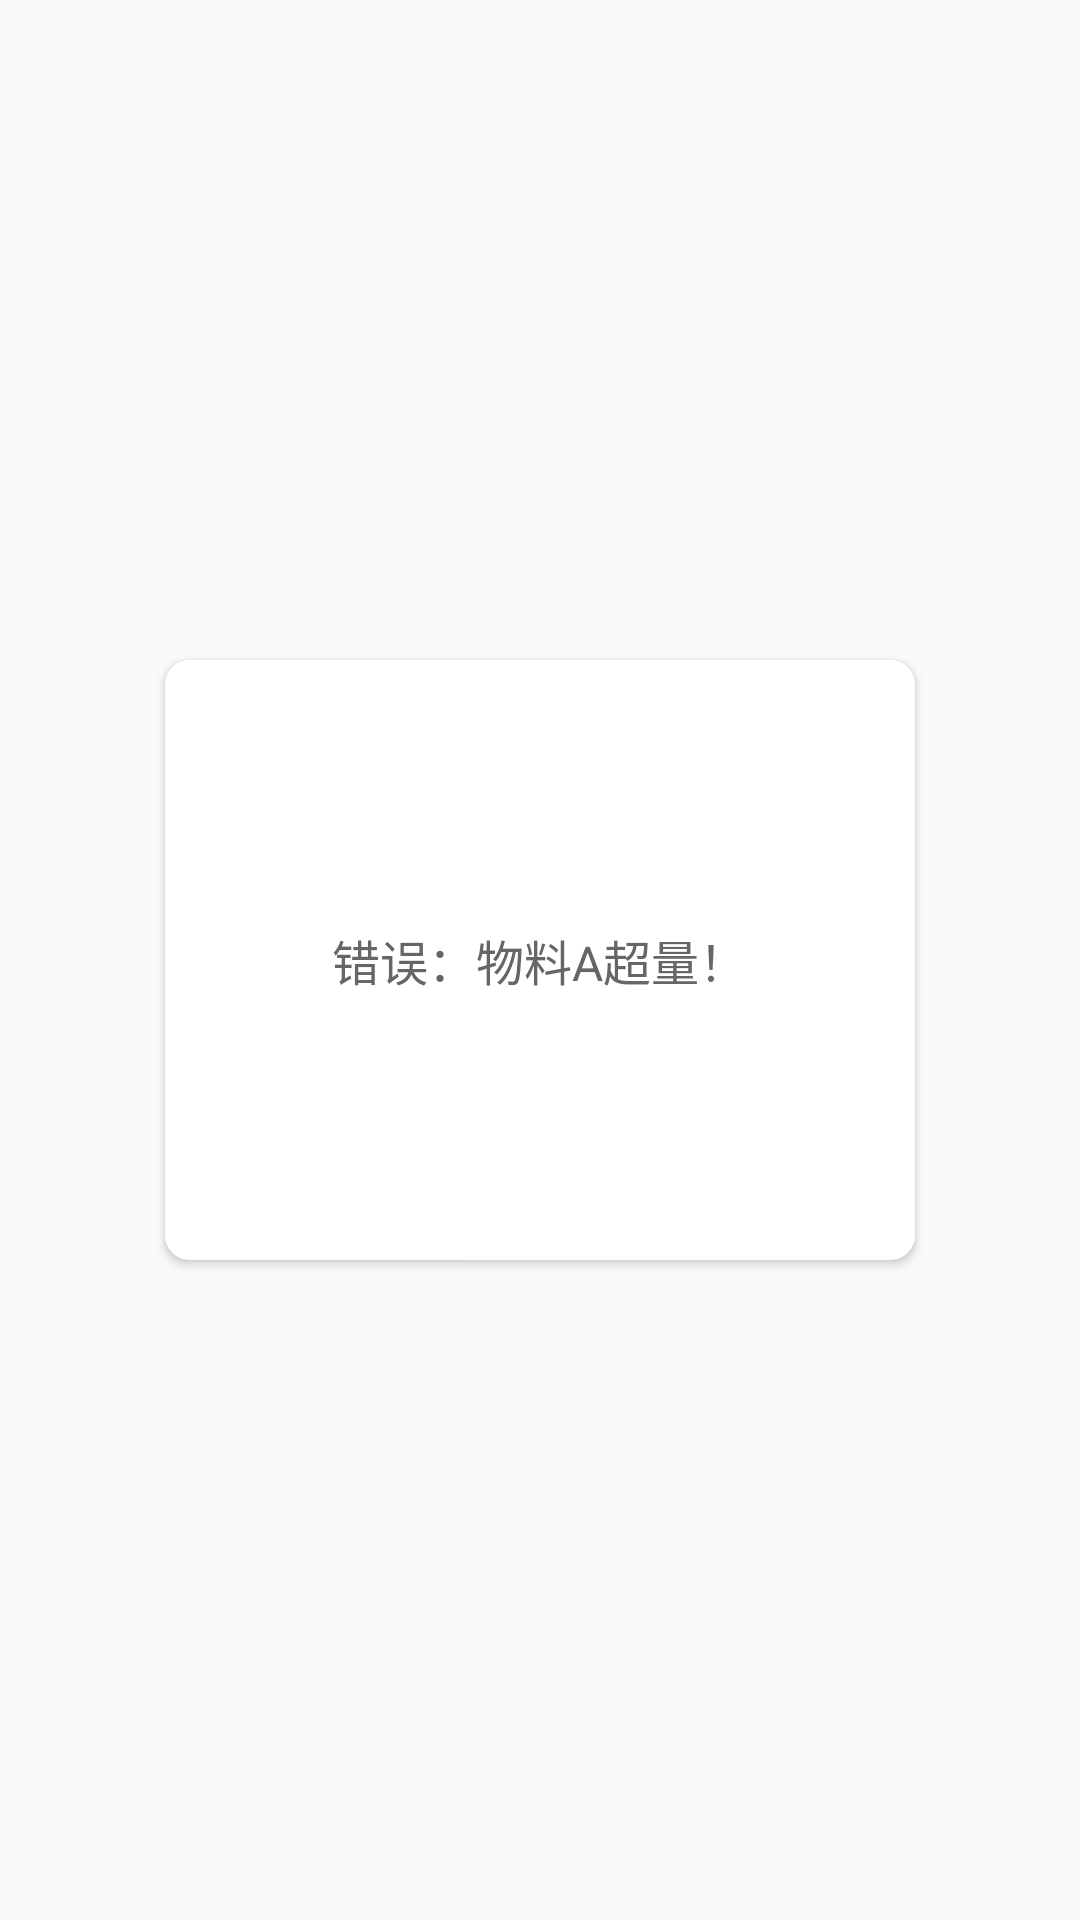

Write the Android layout XML for this screen, with the resource values it uses.
<!-- AndroidManifest.xml: application theme Theme.Material -->
<!-- res/layout/fragment_msg_dialog.xml -->
<?xml version="1.0" encoding="utf-8"?>
<FrameLayout xmlns:android="http://schemas.android.com/apk/res/android"
    android:layout_width="wrap_content"
    android:layout_height="wrap_content"
    xmlns:app="http://schemas.android.com/apk/res-auto">

    <androidx.cardview.widget.CardView
        android:layout_width="250dp"
        android:layout_height="200dp"
        android:layout_gravity="center"
        app:cardCornerRadius="8dp"
        app:cardBackgroundColor="@color/white">

        <RelativeLayout android:layout_width="match_parent"
            android:layout_height="match_parent">
            
            <ImageView
                android:id="@+id/iconView"
                android:layout_width="50dp"
                android:layout_height="50dp"
                android:src="@mipmap/exclamation"
                android:layout_centerHorizontal="true"
                android:layout_marginTop="20dp"/>

            <TextView
                android:id="@+id/msgTextView"
                android:layout_width="wrap_content"
                android:layout_height="wrap_content"
                android:paddingStart="10dp"
                android:paddingEnd="10dp"
                android:textSize="16sp"
                android:text="错误：物料A超量！"
                android:textColor="@color/font_common_grey"
                android:layout_centerInParent="true"/>

            <TextView
                android:id="@+id/btn"
                android:layout_width="80dp"
                android:layout_height="36dp"
                android:text="确定"
                android:gravity="center"
                android:textColor="@android:color/white"
                android:textSize="15sp"
                android:background="@drawable/orange_radius"
                android:layout_marginBottom="20dp"
                android:layout_alignParentBottom="true"
                android:layout_centerHorizontal="true"/>
        </RelativeLayout>
    </androidx.cardview.widget.CardView>

</FrameLayout>
<!-- resources referenced by this layout -->
<resources>
  <color name="font_common_grey">#ff666666</color>
  <color name="white">#FFFFFFFF</color>
  <style name="Theme.Material" parent="Theme.AppCompat.Light.NoActionBar">
          <item name="colorPrimary">@color/main_orange</item>
          <item name="colorPrimaryDark">@color/orange_dark</item>
          <item name="colorAccent">@color/purple_200</item>
      </style>
  <color name="main_orange">#FF6C2C</color>
  <color name="orange_dark">#e04704</color>
  <color name="purple_200">#FFBB86FC</color>
</resources>
